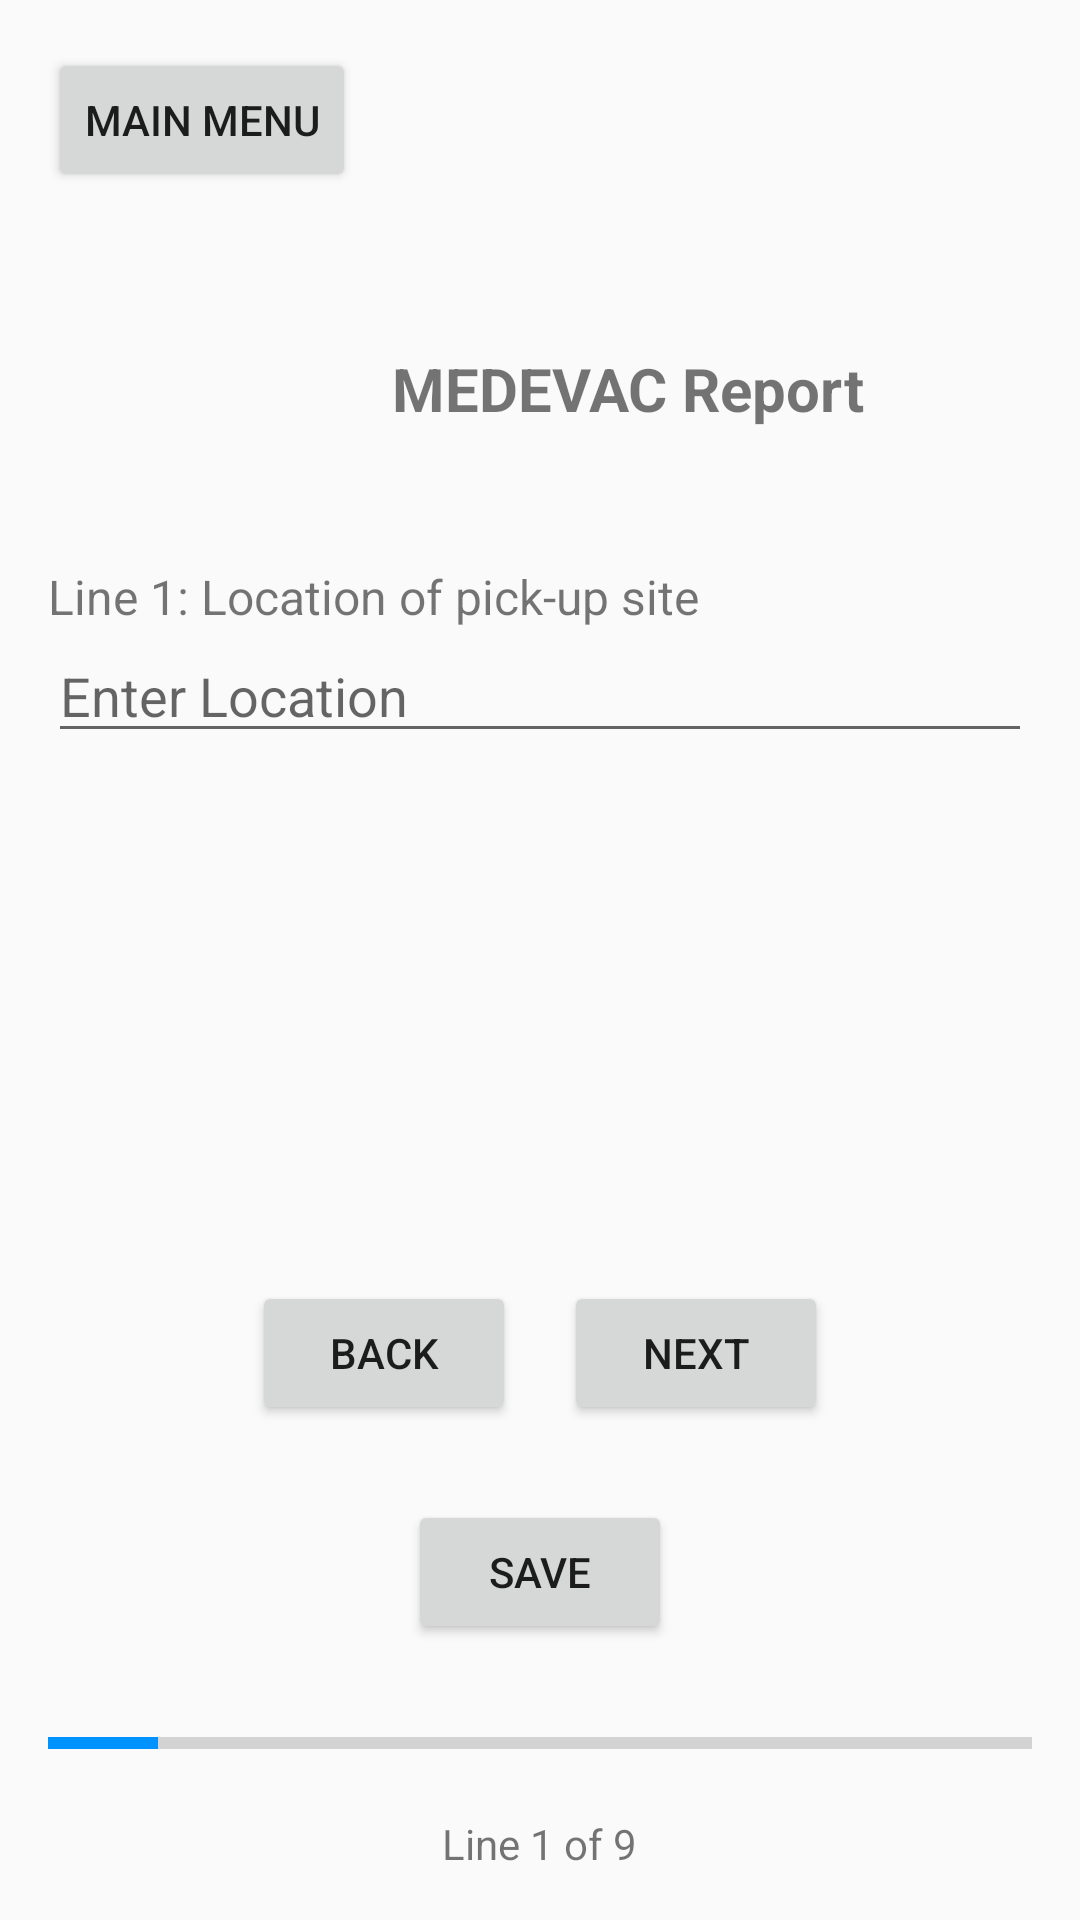

Reconstruct the res/layout file that produces this screen, plus the resources it refers to.
<!-- AndroidManifest.xml: application theme AppTheme -->
<!-- res/layout/medevac_p1.xml -->
<RelativeLayout xmlns:android="http://schemas.android.com/apk/res/android"
    android:layout_width="match_parent"
    android:layout_height="match_parent"
    android:padding="16dp">

    <Button
        android:id="@+id/backToMenu"
        android:layout_width="wrap_content"
        android:layout_height="wrap_content"
        android:text="Main Menu" />


    
    <LinearLayout
        android:layout_width="match_parent"
        android:layout_height="wrap_content"
        android:layout_above="@+id/bottomPanel"
        android:orientation="vertical"
        android:layout_alignParentTop="true"
        android:layout_marginTop="100dp">
        <TextView
            android:layout_width="386dp"
            android:layout_height="wrap_content"
            android:baselineAligned="false"
            android:gravity="center_horizontal"
            android:text="MEDEVAC Report"
            android:textSize="20dp"
            android:textStyle="bold" />

        <TextView
            android:layout_width="wrap_content"
            android:layout_height="wrap_content"
            android:layout_marginTop="45dp"
            android:text="Line 1: Location of pick-up site"
            android:textSize="16dp"/>

        <EditText
            android:id="@+id/locField"
            android:layout_width="match_parent"
            android:layout_height="wrap_content"
            android:hint="Enter Location" />
    </LinearLayout>
    


    <LinearLayout
        android:layout_width="match_parent"
        android:layout_height="wrap_content"
        android:orientation="vertical"
        android:id="@+id/bottomPanel"
        android:layout_alignParentBottom="true">

        <LinearLayout
            android:layout_width="match_parent"
            android:layout_height="wrap_content"
            android:layout_marginTop="100dp"
            android:orientation="horizontal"
            android:gravity="center_horizontal">

            <Button
                android:id="@+id/Back"
                android:layout_width="wrap_content"
                android:layout_height="wrap_content"
                android:text="Back"
                android:layout_marginRight="16dp"/>

            <Button
                android:id="@+id/Next"
                android:layout_width="wrap_content"
                android:layout_height="wrap_content"
                android:text="Next" />
        </LinearLayout>

        <LinearLayout
            android:layout_width="match_parent"
            android:layout_height="wrap_content"
            android:gravity="center"
            android:layout_marginTop="25dp">
            <Button
                android:layout_width="wrap_content"
                android:layout_height="wrap_content"
                android:id="@+id/saveNReview"
                android:text="Save"/>
        </LinearLayout>

        <ProgressBar
            android:id="@+id/step"
            style="?android:attr/progressBarStyleHorizontal"
            android:layout_width="match_parent"
            android:layout_height="wrap_content"
            android:layout_marginTop="25dp"
            android:layout_marginBottom="16dp"
            android:indeterminate="false"
            android:max="9"
            android:progress="1"
            />
        <LinearLayout
            android:layout_width="match_parent"
            android:layout_height="wrap_content"
            android:gravity="center">

            <TextView
                android:layout_width="wrap_content"
                android:layout_height="wrap_content"
                android:text="Line 1 of 9" />
        </LinearLayout>
    </LinearLayout>
    
</RelativeLayout>
<!-- resources referenced by this layout -->
<resources>
  <style name="AppTheme" parent="Theme.AppCompat.Light.NoActionBar">
          <item name="colorPrimary">@color/colorPrimary</item>
          <item name="colorPrimaryDark">@color/colorPrimaryDark</item>
          <item name="colorAccent">@color/colorAccent</item>
      </style>
  <color name="colorPrimary">#FFFFFF</color>
  <color name="colorPrimaryDark">#FFFFFF</color>
  <color name="colorAccent">#0092ff</color>
</resources>
